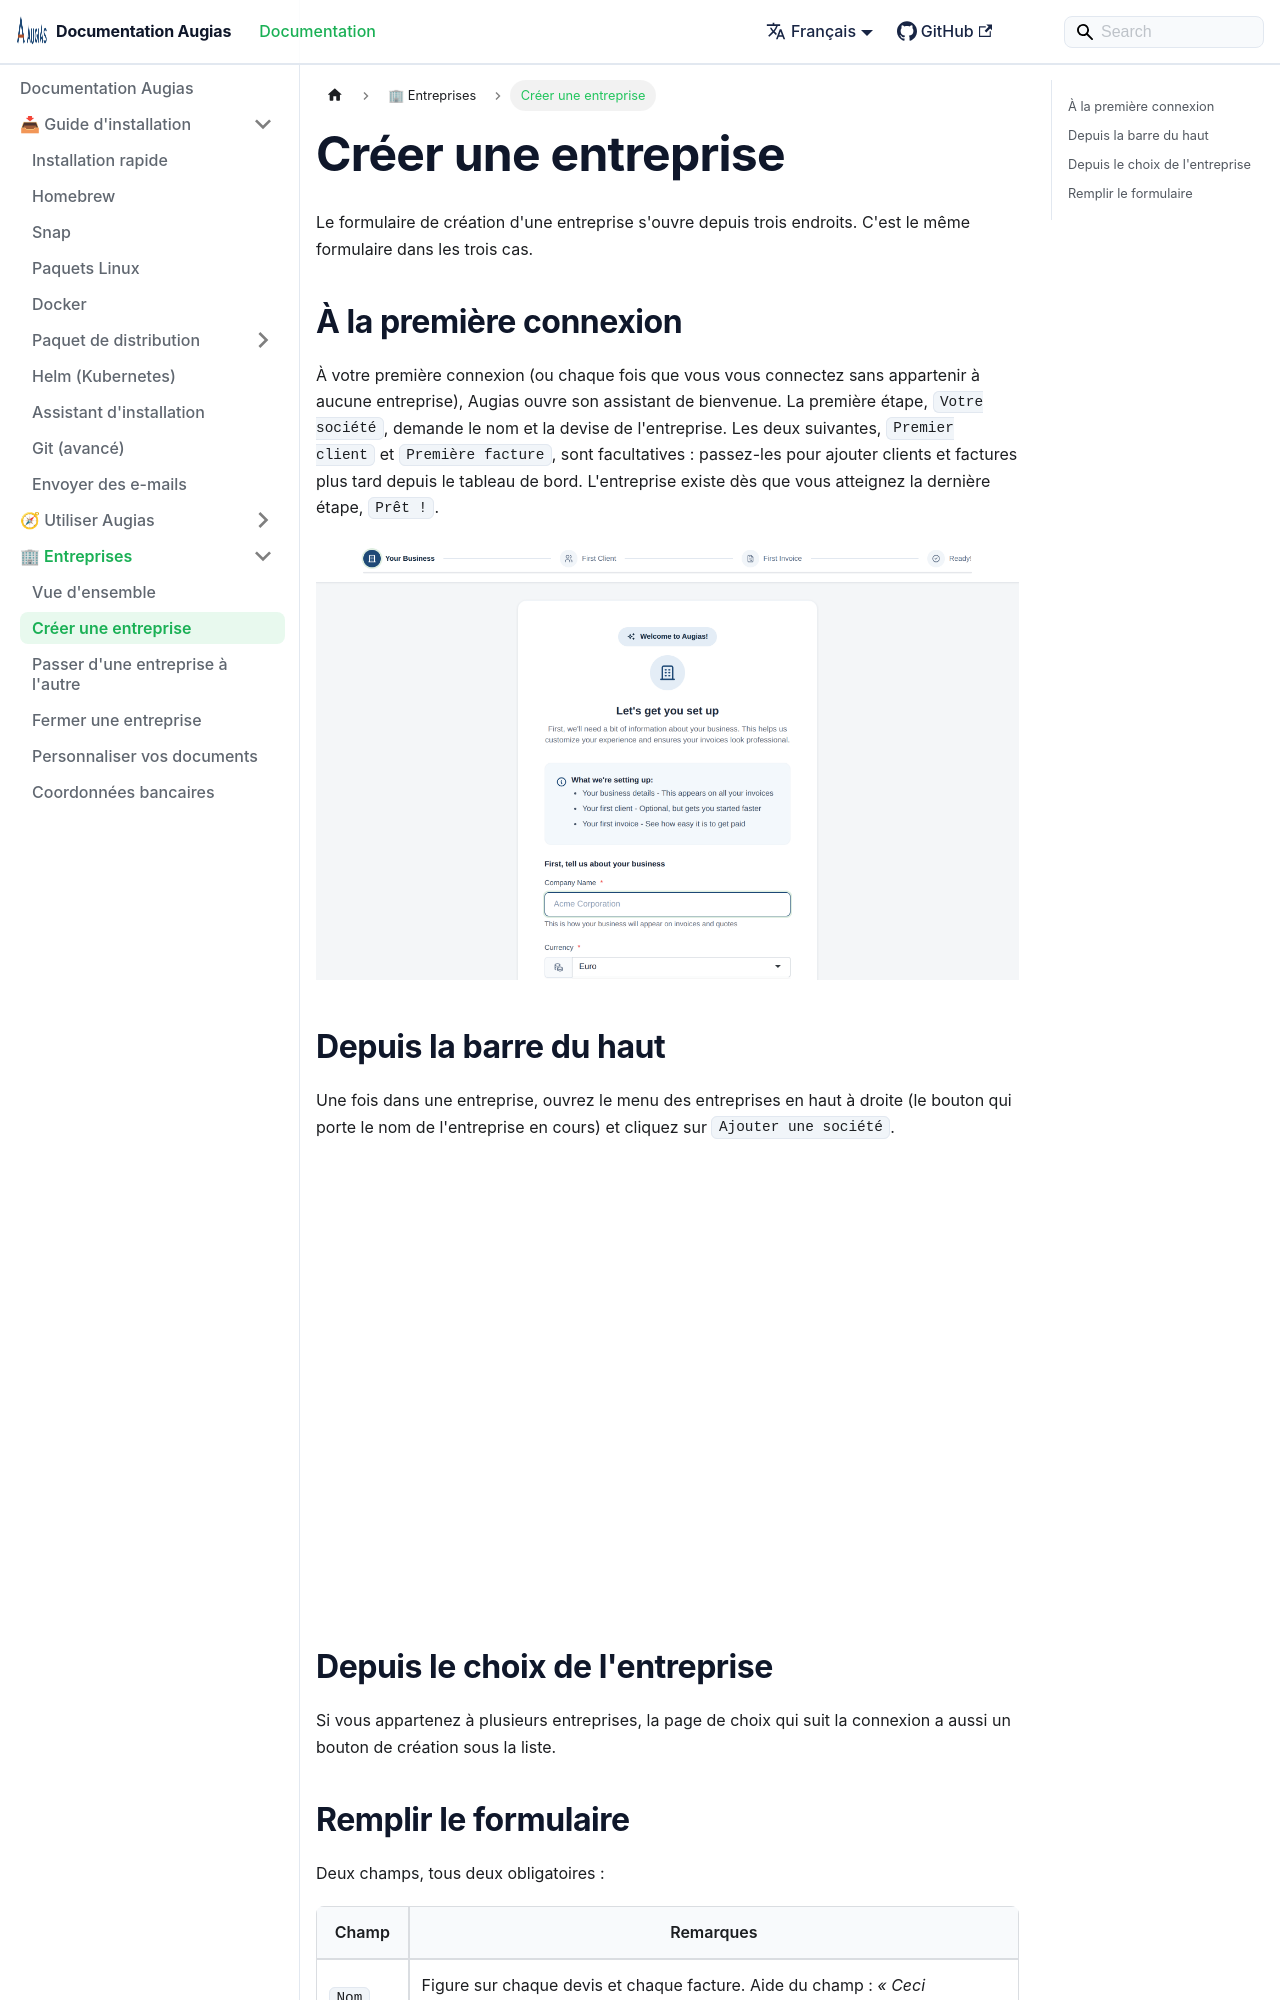

repository: herc-si/Augias · page: docs/companies/creating-a-company/index.html · generator: docusaurus

---
title: Créer une entreprise
description: Ajouter une nouvelle entreprise dans Augias.
sidebar_position: 2
---

# Créer une entreprise

Le formulaire de création d'une entreprise s'ouvre depuis trois endroits. C'est le même formulaire dans les trois cas.

## À la première connexion

À votre première connexion (ou chaque fois que vous vous connectez sans appartenir à aucune entreprise), Augias ouvre son assistant de bienvenue. La première étape, `Votre société`, demande le nom et la devise de l'entreprise. Les deux suivantes, `Premier client` et `Première facture`, sont facultatives : passez-les pour ajouter clients et factures plus tard depuis le tableau de bord. L'entreprise existe dès que vous atteignez la dernière étape, `Prêt !`.

![La première étape de l'assistant de bienvenue, qui demande le nom et la devise de l'entreprise](/img/companies/create-company-first-run.png)

## Depuis la barre du haut

Une fois dans une entreprise, ouvrez le menu des entreprises en haut à droite (le bouton qui porte le nom de l'entreprise en cours) et cliquez sur `Ajouter une société`.

![Le menu des entreprises avec l'entrée d'ajout](/img/companies/topbar-add-company.png)
